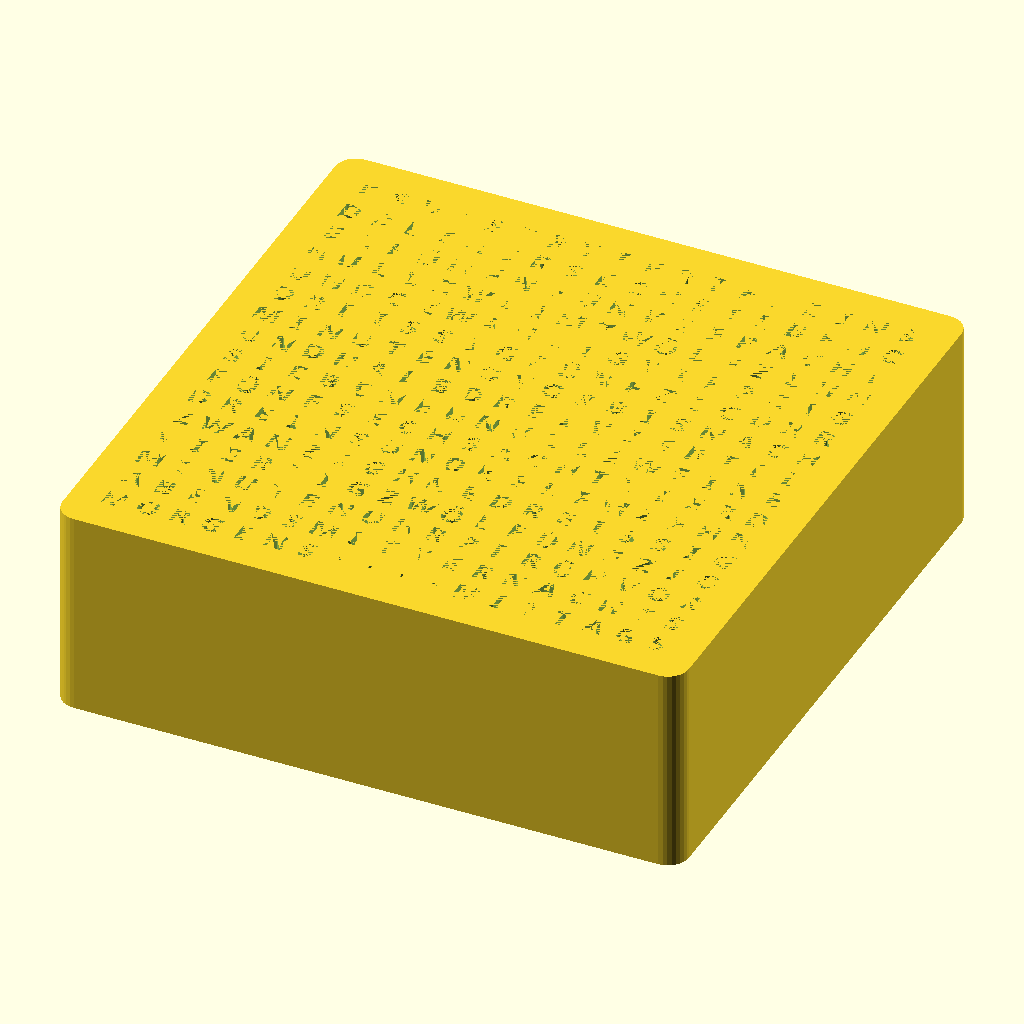
Cell 1 — every parameter at its default value.
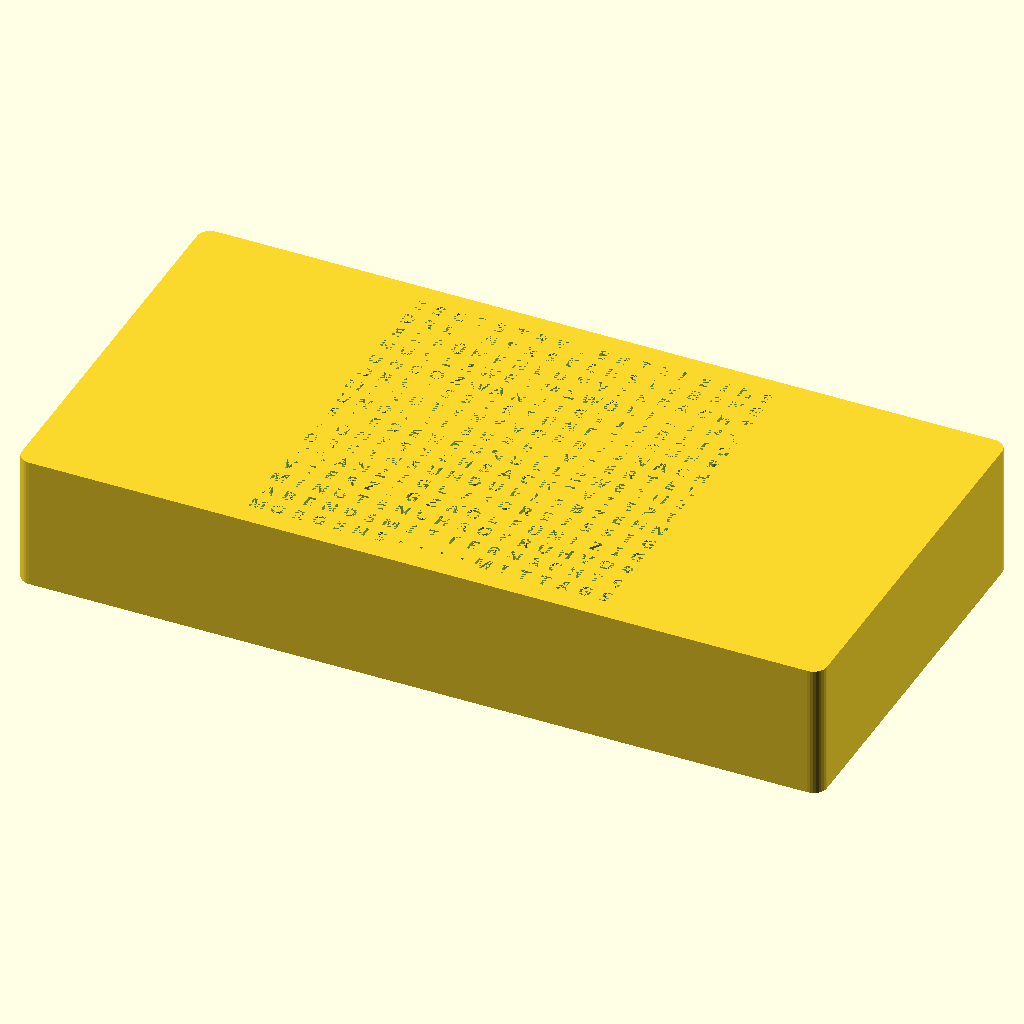
Cell 2: the same model with X_SIZE = 300.
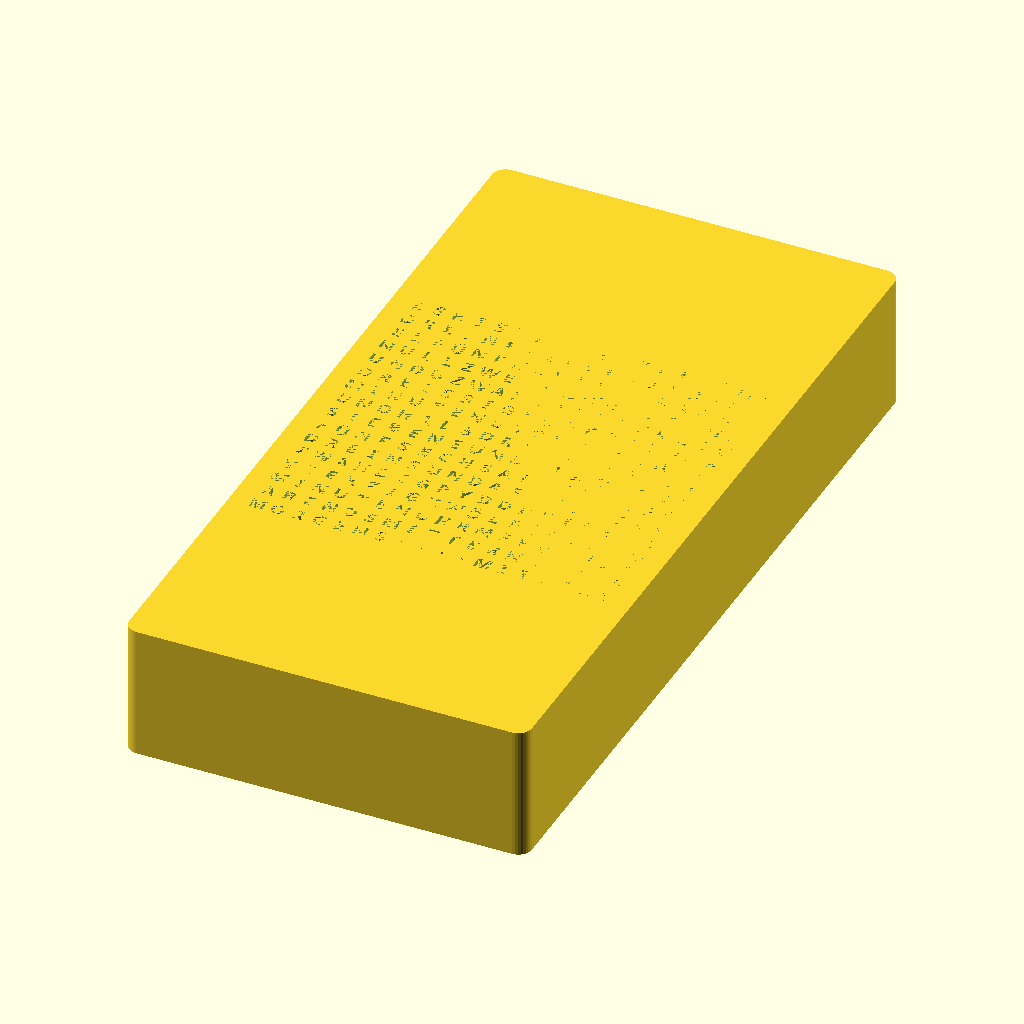
Cell 3: Y_SIZE = 300 (everything else at default).
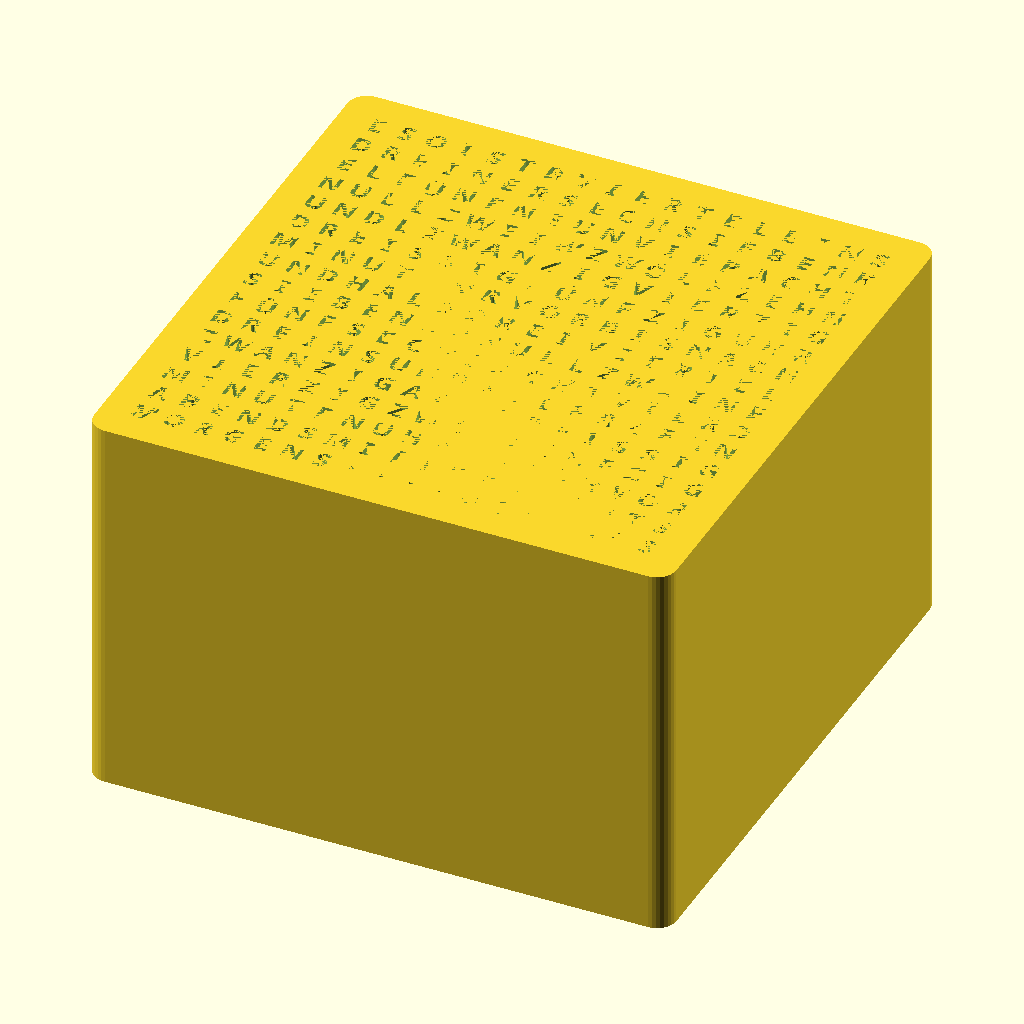
Cell 4: Z_SIZE = 100 (everything else at default).
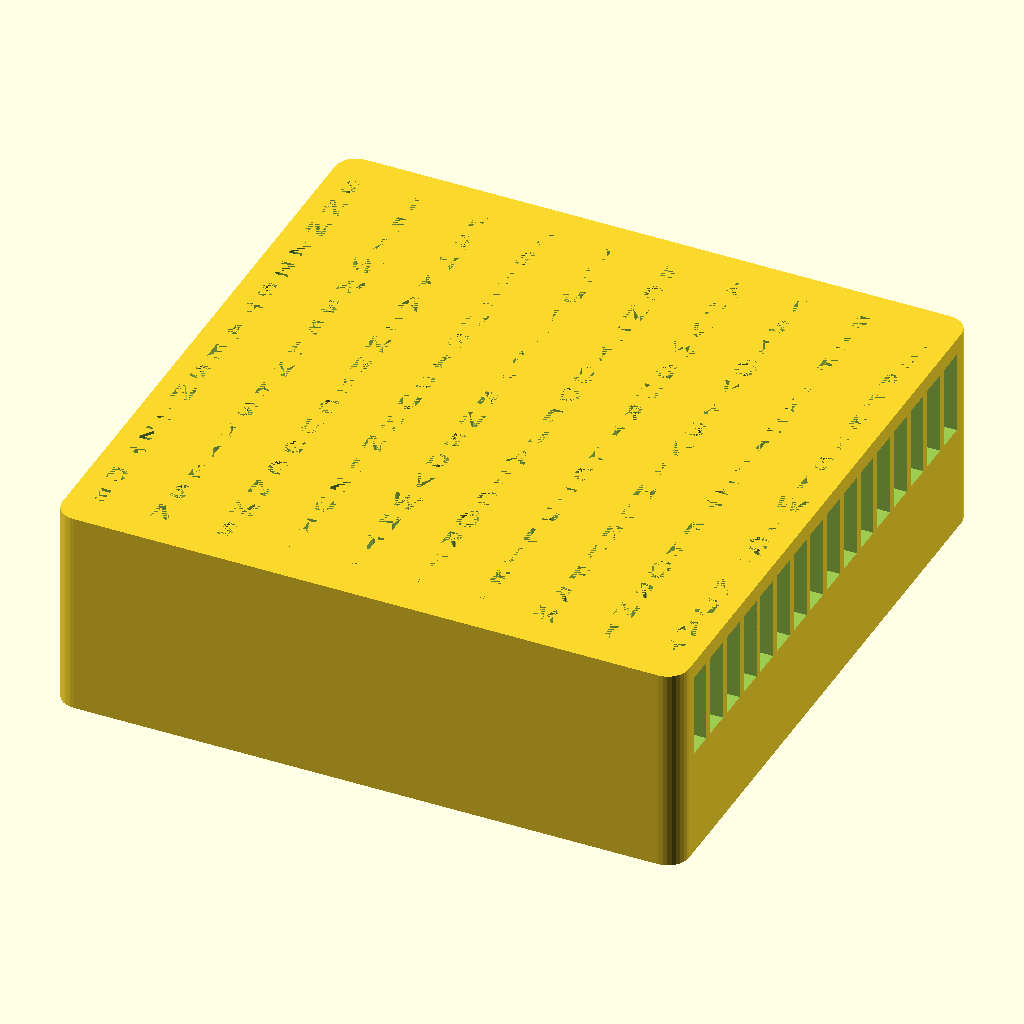
Cell 5: the same model with X_CHAR_SPACE = 15.24.
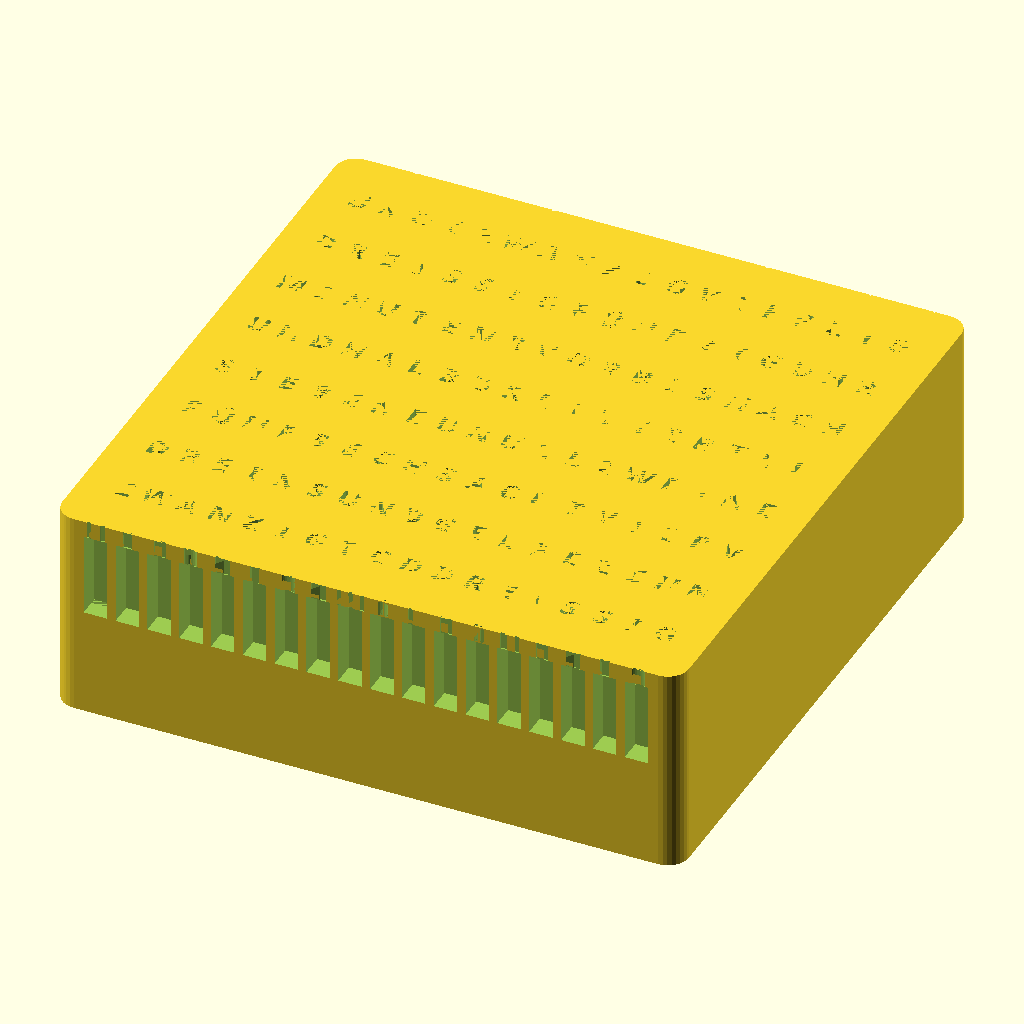
Cell 6: Y_CHAR_SPACE = 17.145 (everything else at default).
The same orthographic view direction (rotation 55°, 0°, 25°; colour scheme Cornfield) for every cell, with the view re-fitted per cell, so scale and position can differ between cells.
OpenSCAD source file inputs/thingiverse/files/thing-1330897/files/24hWordClock.scad:
X_SIZE=150.0;               //X-Size of the box
Y_SIZE=150.0;               //Y-Size of the box
Z_SIZE=50;                  //Height of the box
X_CHAR_SPACE=7.62;      // Space between the characters (LEDs) in X direction.
Y_CHAR_SPACE=8.5725;    // Space between the characters (LEDs) in Y direction.
FONT_SIZE=5.0;              // Approx size of the characters.
WALL_THICKNESS = 4.0;   // Thickness of the walls
SPACER_HEIGHT = 20;     // Height of the spacer box above the frontplate
CORNER_RADIUS = 5.0;    // Radius of the corners from the box.

//Text to be printed. It must have 18 characters and 16 lines. "#" will be replaced with random characters (A..Z)
Text=[
    "ES#IST#VIERTELEINS",
    "DREINERSECHSIEBEN#",
    "ELFÜNFNEUNVIERACHT",
    "NULLZWEI#ZWÖLFZEHN",
    "UND#ZWANZIGVIERZIG",
    "DREISSIGFÜNFZIGUHR",
    "MINUTEN#VORBISNACH",
    "UNDHALBDREIVIERTEL",
    "SIEBENEUNULLZWEINE",
    "FÜNFSECHSACHTVIER#",
    "DREINSUND#ELF#ZEHN",
    "ZWANZIG###DREISSIG",
    "VIERZIGZWÖLFÜNFZIG",
    "MINUTENUHR#FRÜHVOR",
    "ABENDSMITTERNACHTS",
    "MORGENS....MITTAGS"
];

// Font to be used. It must be a stencil font!
Font = "Taurus Mono Stencil:style=Bold";

// Internal stuff and program.
rows = len(Text);
cols = len(Text[0]);
x_offset = (X_SIZE - (cols - 1 ) * X_CHAR_SPACE) / 2.0;
y_offset = (Y_SIZE - (rows - 1) * Y_CHAR_SPACE ) / 2.0;
thickness = WALL_THICKNESS;
SpacerHeight = SPACER_HEIGHT;
CornerRadius_2 = CORNER_RADIUS / 2.0;

/*
 * This module creates a flat frontplate. This can be exported to a dxf-file.
 */
module FrontPlate(){
    difference(){
        square([X_SIZE,Y_SIZE]);
        union(){
            for (ypos = [0:1:rows-1]){
                for (xpos = [0:1:cols-1]){
                    translate([x_offset + xpos*X_CHAR_SPACE, Y_SIZE - y_offset - ypos*Y_CHAR_SPACE,0]){
                        Ersatz = rands(65,90,1);
                        Zeichen = len(search("#", Text[ypos][xpos]))==0 ? Text[ypos][xpos] : chr(Ersatz);
                        text(Zeichen,
                            size= FONT_SIZE,
                            font= Font,
                            halign = "center",
                            valign = "center",
                            $fn=10);
                    };
                };
            };
        };
    };
};

/*
 * Creates a 3D Frontplate with WALL_THICKNESS. It's used to create the box.
 */
module FrontPlate3D(){
    linear_extrude(thickness){
        union(){
            for (ypos = [0:1:rows-1]){
                for (xpos = [0:1:cols-1]){
                    translate([x_offset + xpos*X_CHAR_SPACE, Y_SIZE - y_offset - ypos*Y_CHAR_SPACE, 0]){
                        Ersatz = rands(65,90,1);
                        Zeichen = len(search("#", Text[ypos][xpos]))==0 ? Text[ypos][xpos] : chr(Ersatz);
                        text(Zeichen,
                            size= FONT_SIZE,
                            font= Font,
                            halign = "center",
                            valign = "center",
                            $fn=16);
                    };
                };
            };
        };
    };
};

/*
 * This creates the spacerbox. Can be exported to a dxf-file.
 */
module LedSpacer(){
    difference(){
        square([X_SIZE,Y_SIZE]);
        union(){
            for (ypos = [0:1:rows-1]){
                for (xpos = [0:1:cols-1]){
                    translate([x_offset + xpos*X_CHAR_SPACE, Y_SIZE - y_offset - ypos*Y_CHAR_SPACE,0]){
                            square(size=[X_CHAR_SPACE-thickness/2,Y_CHAR_SPACE-thickness/2],center = true);
                    };
                };
            };
        }
    };
};

/*
 * 3D Led-Spacer with the height of SPACER_HEIGHT.
 */
module LedSpacer3D(){
    union(){
        for (ypos = [0:1:rows-1]){
            for (xpos = [0:1:cols-1]){
                translate([x_offset + xpos*X_CHAR_SPACE, Y_SIZE - y_offset - ypos*Y_CHAR_SPACE,SpacerHeight/2]){
                        cube(size=[X_CHAR_SPACE-thickness/2,Y_CHAR_SPACE-thickness/2, SpacerHeight],center = true);
                };
            };
        };
    }
}
module Space3D(){
    $fn=32;
    radius = CORNER_RADIUS - thickness ;
    translate([radius + thickness, radius + thickness, 0]){
        minkowski(){
            cube([X_SIZE - 2.0 * thickness - 2.0 * radius, Y_SIZE - 2.0 * thickness -  2.0 * radius , (Z_SIZE - (thickness + SpacerHeight)) / 2.0] );
            cylinder(r=radius, (Z_SIZE - (thickness + SpacerHeight)) / 2.0);
        };
    };
}
module BackPlate3D(){
    $fn=32;
    radius = CORNER_RADIUS - thickness / 2.0;
    translate([radius + thickness / 2.0, radius + thickness / 2.0, 0]){
        minkowski(){
            cube([X_SIZE - thickness - 2.0 * radius, Y_SIZE - thickness -  2.0 * radius , thickness / 2.0]);
            cylinder(r=radius, thickness / 2.0);
        };
    };
};

module CutOut(){
    union(){
        // cut out the frontplate
        translate([0,0,Z_SIZE - thickness])
        {
            FrontPlate3D();
        };
        //cut out the spacer
        translate([0,0,Z_SIZE - thickness - SpacerHeight]){
            LedSpacer3D();
        }
        // Space in box
        Space3D();
        // cut out for a backplate.
        BackPlate3D();
    };
    
}

/*
 * "main" of the box. creates the box for the 24h-WordClock.
 */
module main(){
    $fn=32;
        
    difference(){
        translate([CORNER_RADIUS, CORNER_RADIUS, 0]){
            minkowski(){
                cube([X_SIZE -  2 * CORNER_RADIUS, Y_SIZE - 2 * CORNER_RADIUS, Z_SIZE / 2.0]);
                cylinder(r=CORNER_RADIUS, Z_SIZE / 2.0);
            }
        };
        CutOut();
    };
};

main();
//BackPlate();
//CutOut();
//Space3D();



/*
union(){
    linear_extrude(height = thickness){
        translate([X_SIZE,0,0]){
            mirror([1,0,0]){
                FrontPlate();
            };
        };
    };
    translate(0,0,thickness){
        linear_extrude(height = SpacerHeight){
            LedSpacer();
        };
    };
};
*/
Customizer parameters (derived from the source; name, type, default, range or options):
X_SIZE: number, default 150
Y_SIZE: number, default 150
Z_SIZE: number, default 50
X_CHAR_SPACE: number, default 7.62
Y_CHAR_SPACE: number, default 8.5725
FONT_SIZE: number, default 5
WALL_THICKNESS: number, default 4
SPACER_HEIGHT: number, default 20
CORNER_RADIUS: number, default 5
Font: string, default "Taurus Mono Stencil:style=Bold"
